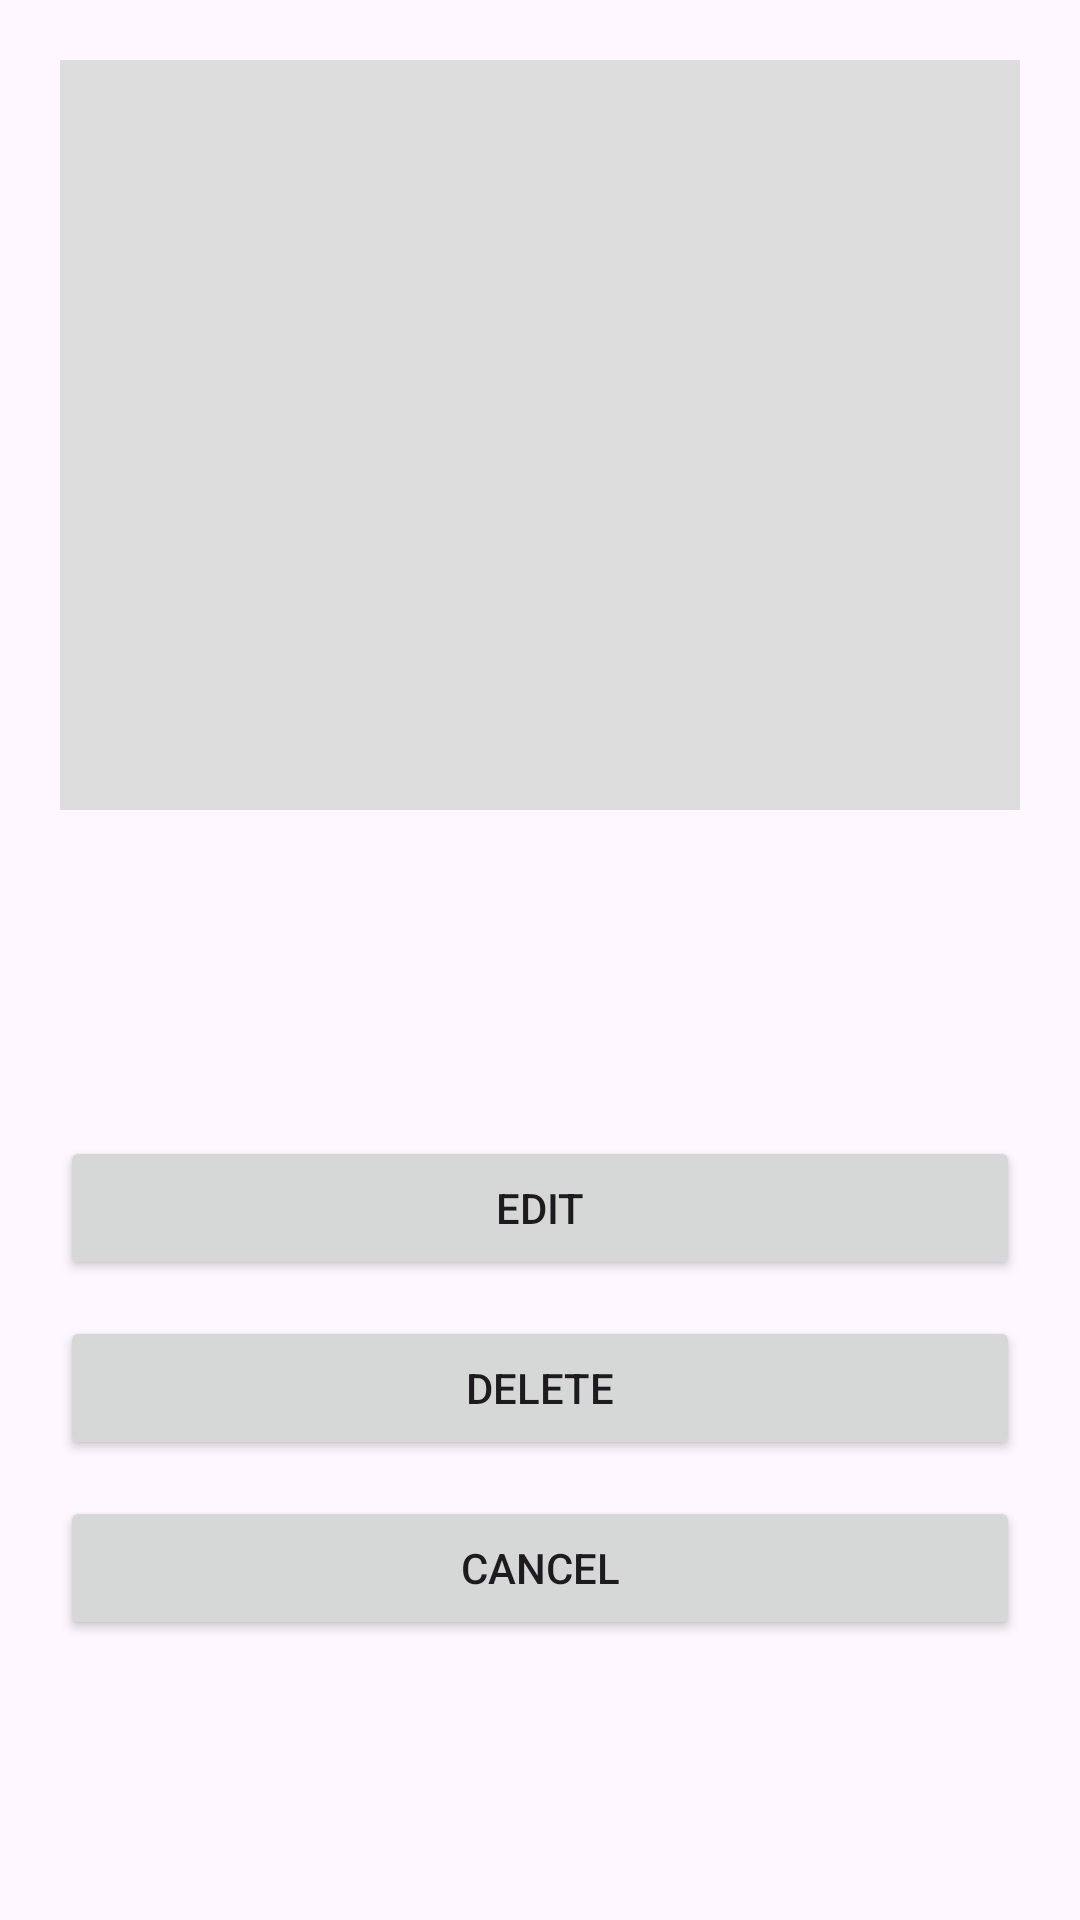

Layout XML and referenced resources for this Android screen:
<!-- AndroidManifest.xml: application theme Theme.MT2026GroupA2 -->
<!-- res/layout/activity_activity7_detail.xml -->
<?xml version="1.0" encoding="utf-8"?>
<ScrollView xmlns:android="http://schemas.android.com/apk/res/android"
    android:id="@+id/main"
    android:layout_width="match_parent"
    android:layout_height="match_parent"
    android:padding="20dp">

    <LinearLayout
        android:layout_width="match_parent"
        android:layout_height="wrap_content"
        android:orientation="vertical">

        <ImageView
            android:id="@+id/imageViewDetail"
            android:layout_width="match_parent"
            android:layout_height="250dp"
            android:scaleType="centerCrop"
            android:background="#DDDDDD" />

        <TextView
            android:id="@+id/textViewReader"
            android:layout_width="match_parent"
            android:layout_height="wrap_content"
            android:textSize="20sp"
            android:textStyle="bold"
            android:layout_marginTop="20dp" />

        <TextView
            android:id="@+id/textViewResult"
            android:layout_width="match_parent"
            android:layout_height="wrap_content"
            android:textSize="16sp"
            android:layout_marginTop="16dp" />

        <Button
            android:id="@+id/buttonEdit"
            android:layout_width="match_parent"
            android:layout_height="wrap_content"
            android:text="Edit"
            android:layout_marginTop="24dp" />

        <Button
            android:id="@+id/buttonDelete"
            android:layout_width="match_parent"
            android:layout_height="wrap_content"
            android:text="Delete"
            android:layout_marginTop="12dp" />

        <Button
            android:id="@+id/buttonCancel"
            android:layout_width="match_parent"
            android:layout_height="wrap_content"
            android:text="Cancel"
            android:layout_marginTop="12dp" />

    </LinearLayout>

</ScrollView>
<!-- resources referenced by this layout -->
<resources>
  <style name="Theme.MT2026GroupA2" parent="Base.Theme.MT2026GroupA2" />
  <style name="Base.Theme.MT2026GroupA2" parent="Theme.Material3.DayNight.NoActionBar">
          
          
      </style>
</resources>
